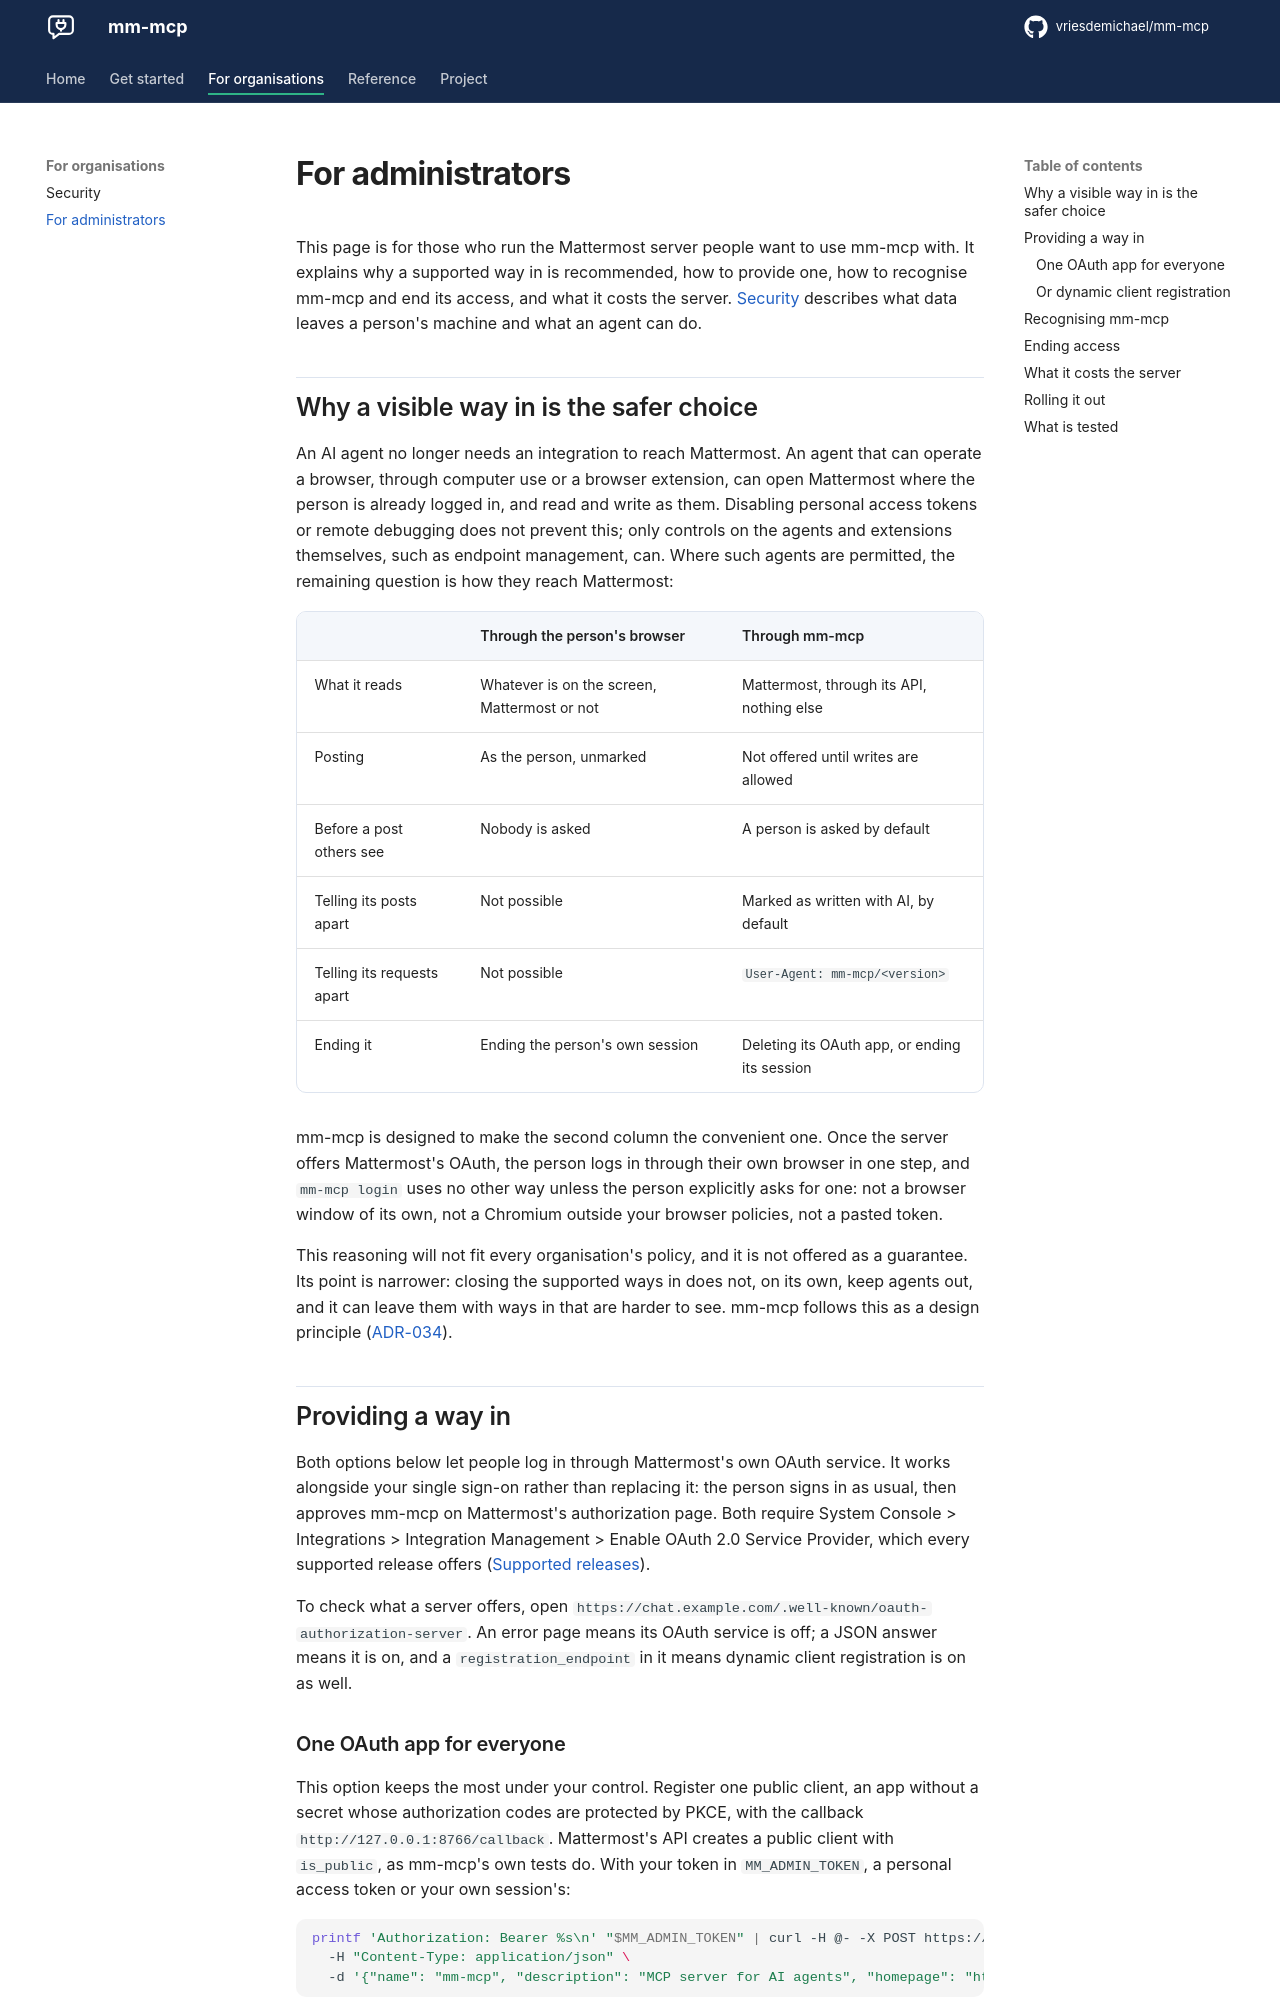

repository: vriesdemichael/mattermost-mcp · page: v0.3/administrators/index.html · generator: mkdocs

# For administrators

This page is for those who run the Mattermost server people want to use mm-mcp
with. It explains why a supported way in is recommended, how to provide one,
how to recognise mm-mcp and end its access, and what it costs the server.
[Security](security.md) describes what data leaves a person's machine and what
an agent can do.

## Why a visible way in is the safer choice

An AI agent no longer needs an integration to reach Mattermost. An agent that
can operate a browser, through computer use or a browser extension, can open
Mattermost where the person is already logged in, and read and write as them.
Disabling personal access tokens or remote debugging does not prevent this;
only controls on the agents and extensions themselves, such as endpoint
management, can. Where such agents are permitted, the remaining question is how
they reach Mattermost:

| | Through the person's browser | Through mm-mcp |
|---|---|---|
| What it reads | Whatever is on the screen, Mattermost or not | Mattermost, through its API, nothing else |
| Posting | As the person, unmarked | Not offered until writes are allowed |
| Before a post others see | Nobody is asked | A person is asked by default |
| Telling its posts apart | Not possible | Marked as written with AI, by default |
| Telling its requests apart | Not possible | `User-Agent: mm-mcp/<version>` |
| Ending it | Ending the person's own session | Deleting its OAuth app, or ending its session |

mm-mcp is designed to make the second column the convenient one. Once the
server offers Mattermost's OAuth, the person logs in through their own browser
in one step, and `mm-mcp login` uses no other way unless the person explicitly
asks for one: not a browser window of its own, not a Chromium outside your
browser policies, not a pasted token.

This reasoning will not fit every organisation's policy, and it is not offered
as a guarantee. Its point is narrower: closing the supported ways in does not,
on its own, keep agents out, and it can leave them with ways in that are harder
to see. mm-mcp follows this as a design principle
([ADR-034](adr/034-agents-are-let-in-visibly-not-kept-out.md)).

## Providing a way in

Both options below let people log in through Mattermost's own OAuth service. It
works alongside your single sign-on rather than replacing it: the person signs
in as usual, then approves mm-mcp on Mattermost's authorization page. Both
require System Console > Integrations > Integration Management > Enable OAuth
2.0 Service Provider, which every supported release offers
([Supported releases](mattermost-releases.md)).

To check what a server offers, open
`https://chat.example.com/.well-known/oauth-authorization-server`. An error page
means its OAuth service is off; a JSON answer means it is on, and a
`registration_endpoint` in it means dynamic client registration is on as well.
